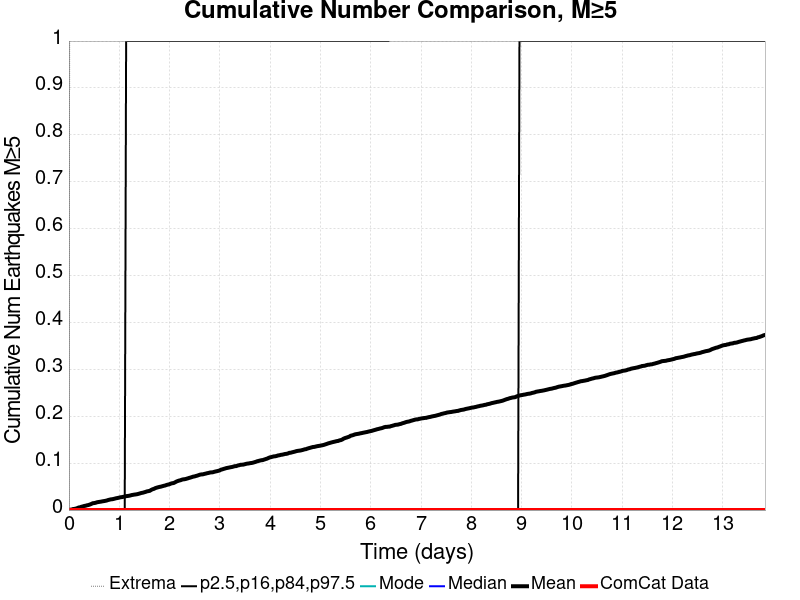

The file beside this chart, header and first rows:
Time (days), ComCat Data, Simulation Mean, Simulation Median, Simulation Mode, Simulation Minimum, Simulation Maximum, 2.5 %-ile, 16 %-ile, 84 %-ile, 97.5 %-ile
0.0, 0.0, 0.0, 0.0, 0.0, 0.0, 0.0, 0.0, 0.0, 0.0, 0.0
0.02774, 0.0, 8.0E-4, 0.0, 0.0, 0.0, 2.0, 0.0, 0.0, 0.0, 0.0
0.05547, 0.0, 0.0012, 0.0, 0.0, 0.0, 2.0, 0.0, 0.0, 0.0, 0.0
0.08321, 0.0, 0.0022, 0.0, 0.0, 0.0, 2.0, 0.0, 0.0, 0.0, 0.0
0.1109, 0.0, 0.0025, 0.0, 0.0, 0.0, 2.0, 0.0, 0.0, 0.0, 0.0
0.1387, 0.0, 0.0032, 0.0, 0.0, 0.0, 3.0, 0.0, 0.0, 0.0, 0.0
0.1664, 0.0, 0.0042, 0.0, 0.0, 0.0, 3.0, 0.0, 0.0, 0.0, 0.0
0.1942, 0.0, 0.0055, 0.0, 0.0, 0.0, 4.0, 0.0, 0.0, 0.0, 0.0
0.2219, 0.0, 0.0059, 0.0, 0.0, 0.0, 4.0, 0.0, 0.0, 0.0, 0.0
0.2496, 0.0, 0.0071, 0.0, 0.0, 0.0, 4.0, 0.0, 0.0, 0.0, 0.0
0.2774, 0.0, 0.0078, 0.0, 0.0, 0.0, 4.0, 0.0, 0.0, 0.0, 0.0
0.3051, 0.0, 0.0088, 0.0, 0.0, 0.0, 4.0, 0.0, 0.0, 0.0, 0.0
0.3328, 0.0, 0.0092, 0.0, 0.0, 0.0, 4.0, 0.0, 0.0, 0.0, 0.0
0.3606, 0.0, 0.0102, 0.0, 0.0, 0.0, 4.0, 0.0, 0.0, 0.0, 0.0
0.3883, 0.0, 0.0108, 0.0, 0.0, 0.0, 5.0, 0.0, 0.0, 0.0, 0.0
0.4161, 0.0, 0.0118, 0.0, 0.0, 0.0, 5.0, 0.0, 0.0, 0.0, 0.0
0.4438, 0.0, 0.013, 0.0, 0.0, 0.0, 5.0, 0.0, 0.0, 0.0, 0.0
0.4715, 0.0, 0.0145, 0.0, 0.0, 0.0, 5.0, 0.0, 0.0, 0.0, 0.0
0.4993, 0.0, 0.0149, 0.0, 0.0, 0.0, 5.0, 0.0, 0.0, 0.0, 0.0
0.527, 0.0, 0.0154, 0.0, 0.0, 0.0, 5.0, 0.0, 0.0, 0.0, 0.0
0.5547, 0.0, 0.0165, 0.0, 0.0, 0.0, 5.0, 0.0, 0.0, 0.0, 0.0
0.5825, 0.0, 0.0171, 0.0, 0.0, 0.0, 6.0, 0.0, 0.0, 0.0, 0.0
0.6102, 0.0, 0.0175, 0.0, 0.0, 0.0, 6.0, 0.0, 0.0, 0.0, 0.0
0.6379, 0.0, 0.018, 0.0, 0.0, 0.0, 6.0, 0.0, 0.0, 0.0, 0.0
0.6657, 0.0, 0.0186, 0.0, 0.0, 0.0, 6.0, 0.0, 0.0, 0.0, 0.0
0.6934, 0.0, 0.0191, 0.0, 0.0, 0.0, 6.0, 0.0, 0.0, 0.0, 0.0
0.7212, 0.0, 0.0196, 0.0, 0.0, 0.0, 6.0, 0.0, 0.0, 0.0, 0.0
0.7489, 0.0, 0.0203, 0.0, 0.0, 0.0, 6.0, 0.0, 0.0, 0.0, 0.0
0.7766, 0.0, 0.0213, 0.0, 0.0, 0.0, 6.0, 0.0, 0.0, 0.0, 0.0
0.8044, 0.0, 0.0221, 0.0, 0.0, 0.0, 6.0, 0.0, 0.0, 0.0, 0.0
0.8321, 0.0, 0.0228, 0.0, 0.0, 0.0, 6.0, 0.0, 0.0, 0.0, 0.0
0.8598, 0.0, 0.0231, 0.0, 0.0, 0.0, 6.0, 0.0, 0.0, 0.0, 0.0
0.8876, 0.0, 0.0237, 0.0, 0.0, 0.0, 6.0, 0.0, 0.0, 0.0, 0.0
0.9153, 0.0, 0.0245, 0.0, 0.0, 0.0, 6.0, 0.0, 0.0, 0.0, 0.0
0.9431, 0.0, 0.0253, 0.0, 0.0, 0.0, 7.0, 0.0, 0.0, 0.0, 0.0
0.9708, 0.0, 0.0258, 0.0, 0.0, 0.0, 7.0, 0.0, 0.0, 0.0, 0.0
0.9985, 0.0, 0.0265, 0.0, 0.0, 0.0, 7.0, 0.0, 0.0, 0.0, 0.0
1.026, 0.0, 0.0273, 0.0, 0.0, 0.0, 7.0, 0.0, 0.0, 0.0, 0.0
1.054, 0.0, 0.0276, 0.0, 0.0, 0.0, 7.0, 0.0, 0.0, 0.0, 0.0
1.082, 0.0, 0.0283, 0.0, 0.0, 0.0, 7.0, 0.0, 0.0, 0.0, 0.0
1.109, 0.0, 0.0287, 0.0, 0.0, 0.0, 7.0, 0.0, 0.0, 0.0, 0.0
1.137, 0.0, 0.0297, 0.0, 0.0, 0.0, 7.0, 0.0, 0.0, 0.0, 1.0
1.165, 0.0, 0.03, 0.0, 0.0, 0.0, 7.0, 0.0, 0.0, 0.0, 1.0
1.193, 0.0, 0.0304, 0.0, 0.0, 0.0, 7.0, 0.0, 0.0, 0.0, 1.0
1.22, 0.0, 0.0311, 0.0, 0.0, 0.0, 7.0, 0.0, 0.0, 0.0, 1.0
1.248, 0.0, 0.032, 0.0, 0.0, 0.0, 7.0, 0.0, 0.0, 0.0, 1.0
1.276, 0.0, 0.0325, 0.0, 0.0, 0.0, 7.0, 0.0, 0.0, 0.0, 1.0
1.304, 0.0, 0.033, 0.0, 0.0, 0.0, 7.0, 0.0, 0.0, 0.0, 1.0
1.331, 0.0, 0.0334, 0.0, 0.0, 0.0, 7.0, 0.0, 0.0, 0.0, 1.0
1.359, 0.0, 0.0339, 0.0, 0.0, 0.0, 7.0, 0.0, 0.0, 0.0, 1.0
1.387, 0.0, 0.0347, 0.0, 0.0, 0.0, 7.0, 0.0, 0.0, 0.0, 1.0
1.415, 0.0, 0.0356, 0.0, 0.0, 0.0, 7.0, 0.0, 0.0, 0.0, 1.0
1.442, 0.0, 0.0365, 0.0, 0.0, 0.0, 8.0, 0.0, 0.0, 0.0, 1.0
1.47, 0.0, 0.037, 0.0, 0.0, 0.0, 8.0, 0.0, 0.0, 0.0, 1.0
1.498, 0.0, 0.0379, 0.0, 0.0, 0.0, 8.0, 0.0, 0.0, 0.0, 1.0
1.526, 0.0, 0.0388, 0.0, 0.0, 0.0, 8.0, 0.0, 0.0, 0.0, 1.0
1.553, 0.0, 0.0399, 0.0, 0.0, 0.0, 8.0, 0.0, 0.0, 0.0, 1.0
1.581, 0.0, 0.0404, 0.0, 0.0, 0.0, 8.0, 0.0, 0.0, 0.0, 1.0
1.609, 0.0, 0.0411, 0.0, 0.0, 0.0, 8.0, 0.0, 0.0, 0.0, 1.0
1.636, 0.0, 0.043, 0.0, 0.0, 0.0, 15.0, 0.0, 0.0, 0.0, 1.0
... 440 more rows
